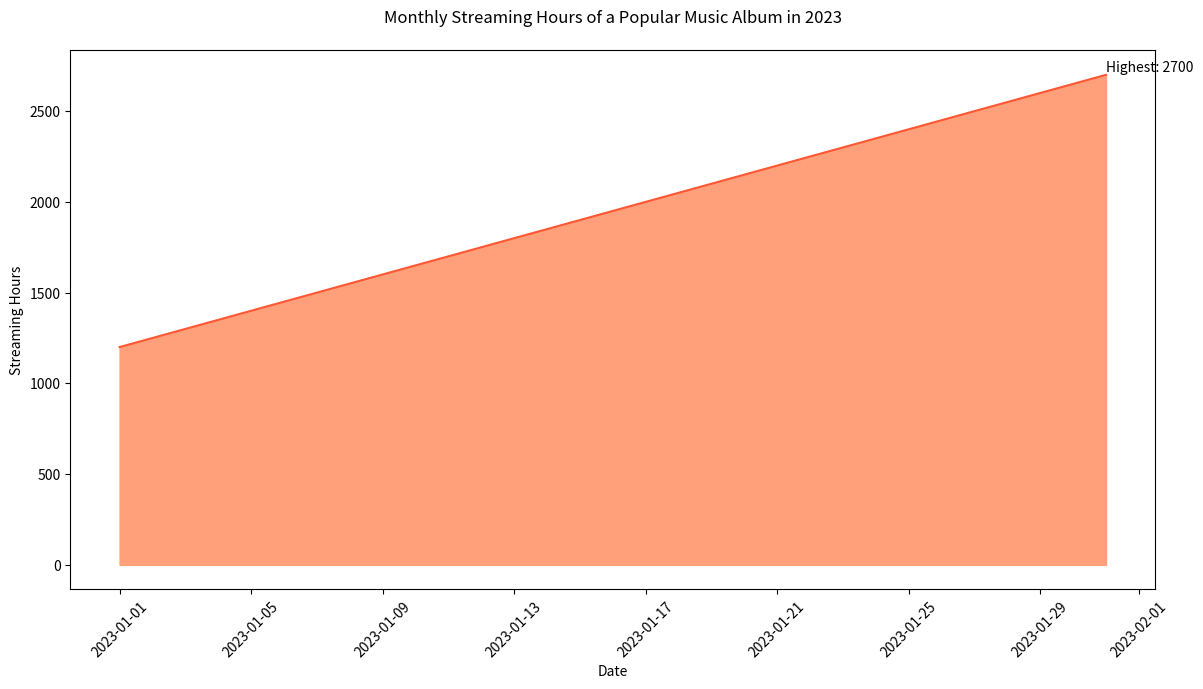

Write Python code to recreate this figure.

import seaborn as sns
import pandas as pd
import matplotlib.pyplot as plt

data = {
    'Date': ["2023-01-01", "2023-01-02", "2023-01-03", "2023-01-04", "2023-01-05",
             "2023-01-06", "2023-01-07", "2023-01-08", "2023-01-09", "2023-01-10",
             "2023-01-11", "2023-01-12", "2023-01-13", "2023-01-14", "2023-01-15",
             "2023-01-16", "2023-01-17", "2023-01-18", "2023-01-19", "2023-01-20",
             "2023-01-21", "2023-01-22", "2023-01-23", "2023-01-24", "2023-01-25",
             "2023-01-26", "2023-01-27", "2023-01-28", "2023-01-29", "2023-01-30",
             "2023-01-31"],
    'Streaming Hours': [1200, 1250, 1300, 1350, 1400, 1450, 1500, 1550, 1600, 1650,
                        1700, 1750, 1800, 1850, 1900, 1950, 2000, 2050, 2100, 2150,
                        2200, 2250, 2300, 2350, 2400, 2450, 2500, 2550, 2600, 2650, 2700]
}

df = pd.DataFrame(data)
df['Date'] = pd.to_datetime(df['Date'])

plt.figure(figsize=(14, 7))
sns.lineplot(data=df, x='Date', y='Streaming Hours', color='#ff5733')
plt.fill_between(df['Date'], df['Streaming Hours'], color="#ffa07a")

plt.xticks(rotation=45)

highest_hours_date = df.loc[df['Streaming Hours'].idxmax(), 'Date']
highest_hours = df['Streaming Hours'].max()
plt.text(highest_hours_date, highest_hours, f'Highest: {highest_hours}', ha='left', va='bottom')

plt.title("Monthly Streaming Hours of a Popular Music Album in 2023", pad=20)
plt.xlabel("Date")
plt.ylabel("Streaming Hours")

plt.show()
